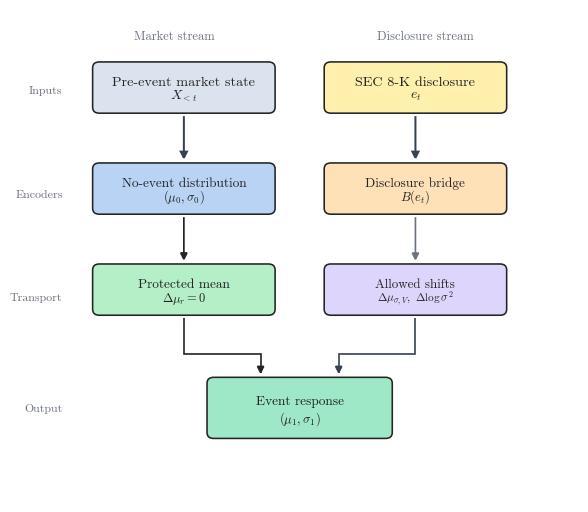

Generate this figure with matplotlib: (Note: this script raises an exception after producing the figure.)
"""Generate paper-ready RC-DJB figures from recorded experiment artifacts."""

from __future__ import annotations

import csv
import json
from datetime import date
from pathlib import Path

import matplotlib.pyplot as plt
import numpy as np
from matplotlib.colors import LinearSegmentedColormap
from matplotlib.lines import Line2D
from matplotlib.patches import FancyArrowPatch, FancyBboxPatch, Patch
from matplotlib.path import Path as MplPath
from matplotlib.ticker import FuncFormatter

METRICS_PATH = Path("paper/tables/table_eval_metrics.csv")
INTERVENTIONS_PATH = Path("paper/tables/table_rc_djb_interventions.csv")
INTERVENTION_PAIRED_PATH = Path("paper/tables/table_rc_djb_intervention_paired.csv")
FEATURE_METADATA_PATH = Path("data/processed/paper_v3_bge/features_metadata.jsonl")
RCDJB_FULL_PATH = Path("data/runs/paper_v3_bge_rc_djb_best/rc_djb_predictions.jsonl")
RCDJB_NO_JUMP_PATH = Path("data/runs/paper_v3_bge_rc_djb_best/rc_djb_no_jump_predictions.jsonl")
RCDJB_ZERO_TEXT_PATH = Path(
    "data/runs/paper_v3_bge_rc_djb_best/rc_djb_zero_event_predictions.jsonl"
)
RCDJB_SHUFFLED_TEXT_PATH = Path(
    "data/runs/paper_v3_bge_rc_djb_best/rc_djb_shuffle_event_predictions.jsonl"
)

MONTHLY_PREDICTION_SOURCES = {
    "Concat": Path("data/runs/paper_v3/concat_predictions.jsonl"),
    "CEBT": Path("data/runs/paper_v3/cebt_predictions.jsonl"),
    "EJSSM-BGE": Path("data/runs/paper_v3_bge_ejssm_balanced/ejssm_predictions.jsonl"),
    "DJB": Path("data/runs/paper_v3_bge_djb_best/djb_predictions.jsonl"),
    "RC-DJB": Path("data/runs/paper_v3_bge_rc_djb_best/rc_djb_predictions.jsonl"),
}

MODEL_ORDER = ["no_event", "concat", "cebt", "dot", "ejssm_bge", "djb", "rc_djb"]
DISPLAY_NAMES = {
    "no_event": "No-event",
    "concat": "Concat fusion",
    "cebt": "CEBT",
    "dot": "DOT",
    "ejssm_bge": "EJSSM-BGE",
    "djb": "DJB",
    "rc_djb": "RC-DJB",
}
COLOR_MODELS = {
    "no_event": "#a9b4c2",
    "concat": "#9fb3bc",
    "cebt": "#a978ed",
    "dot": "#58dced",
    "ejssm_bge": "#5891ed",
    "djb": "#edd258",
    "rc_djb": "#48c978",
}


def main() -> None:
    output_dir = Path("paper/figures")
    output_dir.mkdir(parents=True, exist_ok=True)
    _set_style()
    make_architecture_figure(output_dir / "rc_djb_architecture.png")
    make_pareto_frontier(output_dir / "rc_djb_pareto_frontier.png")
    make_data_temporal_audit(output_dir / "rc_djb_data_temporal_audit.png")
    make_bridge_vector_field(output_dir / "rc_djb_bridge_vector_field.png")
    make_rank_decile_ribbons(output_dir / "rc_djb_rank_decile_ribbons.png")
    make_bridge_delta_ridges(output_dir / "rc_djb_bridge_delta_ridges.png")
    make_firewall_audit(output_dir / "rc_djb_firewall_audit.png")
    make_intervention_story(output_dir / "rc_djb_intervention_story.png")
    make_event_calendar_atlas(output_dir / "rc_djb_event_calendar_atlas.png")
    make_monthly_rank_heatmap(output_dir / "rc_djb_monthly_rank_heatmap.png")


def _set_style() -> None:
    plt.rcParams.update(
        {
            "font.family": "serif",
            "font.serif": ["cmr10"],
            "mathtext.fontset": "cm",
            "axes.formatter.use_mathtext": True,
            "axes.linewidth": 0.8,
            "axes.edgecolor": "#334155",
            "axes.labelcolor": "#242424",
            "xtick.color": "#374151",
            "ytick.color": "#374151",
            "figure.facecolor": "white",
            "savefig.facecolor": "white",
            "pdf.fonttype": 42,
            "ps.fonttype": 42,
        }
    )


def _save(fig: plt.Figure, path: Path, *, dpi: int = 240) -> None:
    if path.suffix.lower() != ".pdf":
        fig.savefig(path.with_suffix(".pdf"), bbox_inches="tight", pad_inches=0.08)
    fig.savefig(path, dpi=dpi, bbox_inches="tight", pad_inches=0.08)
    plt.close(fig)


def make_architecture_figure(path: Path) -> None:
    fig, ax = plt.subplots(figsize=(7.2, 6.4))
    ax.set_axis_off()
    ax.set_xlim(0.0, 1.0)
    ax.set_ylim(0.0, 1.0)

    palette = {
        "ink": "#242424",
        "muted": "#6b7280",
        "input": "#dbe4ee",
        "state": "#b9d3f5",
        "bridge": "#ffe1b8",
        "constraint": "#b4efc8",
        "transport": "#ddd5fb",
        "output": "#9ee8c7",
        "line": "#374151",
        "protected": "#242424",
    }

    def box(
        xy: tuple[float, float],
        wh: tuple[float, float],
        title: str,
        subtitle: str,
        face: str,
        edge: str | None = None,
        title_size: float = 10.2,
        subtitle_size: float = 9.8,
    ) -> None:
        x, y = xy
        w, h = wh
        patch = FancyBboxPatch(
            (x, y),
            w,
            h,
            boxstyle="round,pad=0.006,rounding_size=0.012",
            facecolor=face,
            edgecolor=edge or palette["ink"],
            linewidth=1.15,
        )
        ax.add_patch(patch)
        ax.text(
            x + w / 2,
            y + h * 0.62,
            title,
            ha="center",
            va="center",
            fontsize=title_size,
            fontweight="semibold",
            color=palette["ink"],
        )
        ax.text(
            x + w / 2,
            y + h * 0.32,
            subtitle,
            ha="center",
            va="center",
            fontsize=subtitle_size,
            color=palette["ink"],
        )

    def arrow(
        start: tuple[float, float],
        end: tuple[float, float],
        *,
        color: str = palette["line"],
        lw: float = 1.45,
    ) -> None:
        patch = FancyArrowPatch(
            start,
            end,
            arrowstyle="-|>",
            mutation_scale=11,
            linewidth=lw,
            color=color,
            shrinkA=0,
            shrinkB=0,
            connectionstyle="arc3,rad=0",
            joinstyle="miter",
            capstyle="butt",
        )
        ax.add_patch(patch)

    def elbow_arrow(
        points: list[tuple[float, float]],
        *,
        color: str = palette["line"],
        lw: float = 1.35,
    ) -> None:
        path = MplPath(points, [MplPath.MOVETO] + [MplPath.LINETO] * (len(points) - 1))
        patch = FancyArrowPatch(
            path=path,
            arrowstyle="-|>",
            mutation_scale=11,
            linewidth=lw,
            color=color,
            shrinkA=0,
            shrinkB=0,
            joinstyle="miter",
            capstyle="butt",
        )
        ax.add_patch(patch)

    ax.text(0.275, 0.940, "Market stream", fontsize=9.0, color=palette["muted"], ha="center")
    ax.text(
        0.725,
        0.940,
        "Disclosure stream",
        fontsize=9.0,
        color=palette["muted"],
        ha="center",
    )
    stage_labels = [
        ("Inputs", 0.835),
        ("Encoders", 0.625),
        ("Transport", 0.415),
        ("Output", 0.190),
    ]
    for label, y in stage_labels:
        ax.text(
            0.075,
            y,
            label,
            fontsize=8.6,
            color=palette["muted"],
            ha="right",
            va="center",
        )

    left_x = 0.135
    right_x = 0.550
    box_w = 0.315
    box_h = 0.092
    y_input = 0.795
    y_encoder = 0.590
    y_transport = 0.385
    y_output = 0.135
    output_x = 0.340
    output_w = 0.320
    output_h = 0.112

    box(
        (left_x, y_input),
        (box_w, box_h),
        "Pre-event market state",
        r"$X_{<t}$",
        palette["input"],
    )
    box((right_x, y_input), (box_w, box_h), "SEC 8-K disclosure", r"$e_t$", "#fff0ad")
    box(
        (left_x, y_encoder),
        (box_w, box_h),
        "No-event distribution",
        r"$(\mu_0,\sigma_0)$",
        palette["state"],
        title_size=9.6,
        subtitle_size=9.2,
    )
    box(
        (right_x, y_encoder),
        (box_w, box_h),
        "Disclosure bridge",
        r"$B(e_t)$",
        palette["bridge"],
        title_size=9.6,
        subtitle_size=9.2,
    )

    box(
        (left_x, y_transport),
        (box_w, box_h),
        "Protected mean",
        r"$\Delta\mu_r=0$",
        palette["constraint"],
        title_size=9.6,
        subtitle_size=9.0,
    )
    box(
        (right_x, y_transport),
        (box_w, box_h),
        "Allowed shifts",
        r"$\Delta\mu_{\sigma,V},\ \Delta\log\sigma^2$",
        palette["transport"],
        title_size=9.4,
        subtitle_size=8.2,
    )
    box(
        (output_x, y_output),
        (output_w, output_h),
        "Event response",
        r"$(\mu_1,\sigma_1)$",
        palette["output"],
        title_size=9.6,
        subtitle_size=9.2,
    )

    edge_gap = 0.012
    left_center = left_x + box_w / 2
    right_center = right_x + box_w / 2
    output_top = y_output + output_h

    arrow((left_center, y_input - edge_gap), (left_center, y_encoder + box_h + edge_gap))
    arrow((right_center, y_input - edge_gap), (right_center, y_encoder + box_h + edge_gap))
    arrow(
        (left_center, y_encoder - edge_gap),
        (left_center, y_transport + box_h + edge_gap),
        color=palette["protected"],
        lw=1.25,
    )
    arrow(
        (right_center, y_encoder - edge_gap),
        (right_center, y_transport + box_h + edge_gap),
        color=palette["muted"],
        lw=1.20,
    )
    elbow_arrow(
        [
            (left_center, y_transport - edge_gap),
            (left_center, 0.300),
            (0.430, 0.300),
            (0.430, output_top + edge_gap),
        ],
        color=palette["protected"],
        lw=1.20,
    )
    elbow_arrow(
        [
            (right_center, y_transport - edge_gap),
            (right_center, 0.300),
            (0.570, 0.300),
            (0.570, output_top + edge_gap),
        ],
        color=palette["line"],
        lw=1.20,
    )

    _save(fig, path, dpi=240)


def make_pareto_frontier(path: Path) -> None:
    metrics = _read_metric_table(METRICS_PATH)
    models = [model for model in MODEL_ORDER if model in metrics]
    fig, ax = plt.subplots(figsize=(8.2, 4.55))
    ax.set_facecolor("#fbfdff")
    ax.grid(True, color="#e5edf4", linewidth=0.7)
    ax.axhline(0.0, color="#64748b", linewidth=0.9)

    xs, ys, xlos, xhis, ylos, yhis = [], [], [], [], [], []
    for model in models:
        row = metrics[model]
        mse = row["mse"]
        rank = row["abnormal_return_rank_ic"]
        mse_ci = row.get("mse_ci_ticker_cluster", {})
        rank_ci = row.get("rank_ic_ci_ticker_cluster", {})
        xs.append(mse)
        ys.append(rank)
        xlos.append(mse_ci.get("lo", mse))
        xhis.append(mse_ci.get("hi", mse))
        ylos.append(rank_ci.get("lo", rank))
        yhis.append(rank_ci.get("hi", rank))

    ax.axvspan(
        min(xlos),
        metrics["concat"]["mse"],
        ymin=0.50,
        ymax=1.00,
        facecolor="#caefe1",
        alpha=0.72,
        label="Lower error than concat, positive rank IC",
    )
    for model, x, y, lo_x, hi_x, lo_y, hi_y in zip(
        models, xs, ys, xlos, xhis, ylos, yhis, strict=True
    ):
        color = COLOR_MODELS[model]
        ax.errorbar(
            x,
            y,
            xerr=[[max(x - lo_x, 0.0)], [max(hi_x - x, 0.0)]],
            yerr=[[max(y - lo_y, 0.0)], [max(hi_y - y, 0.0)]],
            fmt="o",
            markersize=7,
            markeredgecolor="#242424",
            markeredgewidth=0.8,
            color=color,
            ecolor=color,
            elinewidth=1.5,
            capsize=3,
            zorder=3,
        )

    ax.set_xlabel("Held-out multi-target MSE (lower is better)")
    ax.set_ylabel("Abnormal-return rank IC (higher is better)")
    ax.set_title("Response error vs. return-ranking signal", pad=10, fontweight="semibold")
    x_margin = (max(xhis) - min(xlos)) * 0.08
    y_margin = (max(yhis) - min(ylos)) * 0.10
    ax.set_xlim(min(xlos) - x_margin, max(xhis) + x_margin)
    ax.set_ylim(min(ylos) - y_margin, max(yhis) + y_margin)

    handles = [
        Line2D(
            [0],
            [0],
            marker="o",
            color="none",
            markerfacecolor=COLOR_MODELS[model],
            markeredgecolor="#242424",
            markersize=7,
            label=DISPLAY_NAMES[model],
        )
        for model in models
    ]
    handles.append(
        Line2D([0], [0], color="#5891ed", linewidth=1.6, label="95% ticker-clustered CI")
    )
    ax.legend(
        handles=handles,
        loc="upper center",
        bbox_to_anchor=(0.5, -0.20),
        ncol=4,
        frameon=False,
        fontsize=8,
    )
    fig.subplots_adjust(bottom=0.28, top=0.88, left=0.12, right=0.98)
    _save(fig, path, dpi=260)


def make_data_temporal_audit(path: Path) -> None:
    rows = _read_prediction_rows(FEATURE_METADATA_PATH)
    label_dates = [_parse_date(row["label_start_date"]) for row in rows]
    months = _month_range(min(label_dates), max(label_dates))
    month_to_x = {month: idx for idx, month in enumerate(months)}
    controls = np.zeros(len(months), dtype=int)
    events = np.zeros(len(months), dtype=int)
    gap_counts: dict[str, dict[int, int]] = {
        "real_event": {},
        "same_ticker_no_event": {},
    }
    for row in rows:
        month = str(row["label_start_date"])[:7]
        if row["control_type"] == "real_event":
            events[month_to_x[month]] += 1
        else:
            controls[month_to_x[month]] += 1
        gap = (
            _parse_date(row["label_start_date"])
            - _parse_date(row["feature_max_date"])
        ).days
        bucket = gap_counts.setdefault(row["control_type"], {})
        bucket[gap] = bucket.get(gap, 0) + 1

    fig, axes = plt.subplots(
        2,
        1,
        figsize=(8.8, 6.2),
        gridspec_kw={"height_ratios": [1.25, 1.0], "hspace": 0.72},
    )

    ax = axes[0]
    x = np.arange(len(months))
    ax.set_facecolor("#fbfdff")
    ax.grid(True, axis="y", color="#e5edf4", linewidth=0.7)
    ax.stackplot(
        x,
        events,
        controls,
        colors=["#48c978", "#5891ed"],
        alpha=0.92,
        labels=["Real 8-K rows", "Matched controls"],
    )
    for boundary, label in [("2023-12", "Train cutoff"), ("2024-12", "Validation cutoff")]:
        if boundary in month_to_x:
            bx = month_to_x[boundary] + 0.5
            ax.axvline(bx, color="#64748b", linewidth=0.9, linestyle="--")
            ax.text(
                bx + 0.25,
                ax.get_ylim()[1] * 0.92,
                label,
                fontsize=8,
                color="#334155",
                ha="left",
                va="top",
            )
    tick_idx = list(range(0, len(months), 6))
    if len(months) - 1 - tick_idx[-1] >= 3:
        tick_idx.append(len(months) - 1)
    ax.set_xticks(
        tick_idx,
        [months[idx] for idx in tick_idx],
        rotation=35,
        ha="right",
        fontsize=8,
    )
    ax.set_ylabel("Rows per month")
    ax.set_title("Chronological sample and leakage gate audit", pad=10, fontweight="semibold")
    ax.legend(
        loc="upper center",
        bbox_to_anchor=(0.5, -0.23),
        ncol=2,
        frameon=False,
        fontsize=8,
    )

    ax = axes[1]
    ax.set_facecolor("#fbfdff")
    ax.grid(True, axis="x", color="#e5edf4", linewidth=0.7, zorder=1)
    gap_palette = {
        1: "#48c978",
        2: "#a978ed",
        3: "#5891ed",
        4: "#edd258",
    }
    y_lookup = {"Real 8-K rows": "real_event", "Matched controls": "same_ticker_no_event"}
    gap_values = sorted({gap for bucket in gap_counts.values() for gap in bucket})
    for y, (_label, control_type) in enumerate(y_lookup.items()):
        total = sum(gap_counts[control_type].values())
        left = 0.0
        for gap in gap_values:
            count = gap_counts[control_type].get(gap, 0)
            percent = 100.0 * count / total if total else 0.0
            if percent == 0.0:
                continue
            ax.barh(
                y,
                percent,
                left=left,
                height=0.42,
                color=gap_palette.get(gap, "#e5e7eb"),
                edgecolor="#334155",
                linewidth=0.55,
                zorder=3,
            )
            if percent >= 4.0:
                ax.text(
                    left + percent / 2,
                    y,
                    f"{gap}d\n{percent:.0f}%",
                    ha="center",
                    va="center",
                    fontsize=7.2,
                    color="#242424",
                    linespacing=0.95,
                )
            left += percent
        ax.text(
            101.0,
            y,
            f"n={total:,}",
            ha="left",
            va="center",
            fontsize=8,
            color="#334155",
        )
    ax.set_yticks([0, 1], list(y_lookup))
    ax.set_xlim(0.0, 109.0)
    ax.set_ylim(-0.55, 1.45)
    ax.set_xlabel("Share of rows by guard margin")
    ax.xaxis.set_major_formatter(FuncFormatter(lambda value, _: f"{value:.0f}%"))
    ax.set_title(
        "Feature-label guard margin distribution",
        loc="left",
        fontsize=10,
        fontweight="semibold",
    )
    ax.legend(
        handles=[
            Patch(
                facecolor=gap_palette.get(gap, "#e5e7eb"),
                edgecolor="#334155",
                linewidth=0.55,
                label=f"{gap} calendar day{'s' if gap != 1 else ''}",
            )
            for gap in gap_values
        ],
        loc="upper center",
        bbox_to_anchor=(0.5, -0.28),
        ncol=len(gap_values),
        frameon=False,
        fontsize=8,
    )
    fig.subplots_adjust(bottom=0.18, top=0.92, left=0.16, right=0.95)
    _save(fig, path, dpi=260)


def make_bridge_vector_field(path: Path) -> None:
    full = _read_prediction_rows(RCDJB_FULL_PATH)
    base_by_id = {row["sample_id"]: row for row in _read_prediction_rows(RCDJB_NO_JUMP_PATH)}
    joined = [(row, base_by_id[row["sample_id"]]) for row in full if row["sample_id"] in base_by_id]
    real = [(row, base) for row, base in joined if row["control_type"] == "real_event"]
    controls = [(row, base) for row, base in joined if row["control_type"] != "real_event"]

    x_real = np.asarray([base["prediction_volatility_jump"] for _, base in real], dtype=float)
    y_real = np.asarray([base["prediction_volume_jump"] for _, base in real], dtype=float)
    dx_real = np.asarray(
        [
            row["prediction_volatility_jump"] - base["prediction_volatility_jump"]
            for row, base in real
        ],
        dtype=float,
    )
    dy_real = np.asarray(
        [row["prediction_volume_jump"] - base["prediction_volume_jump"] for row, base in real],
        dtype=float,
    )
    x_ctl = np.asarray([base["prediction_volatility_jump"] for _, base in controls], dtype=float)
    y_ctl = np.asarray([base["prediction_volume_jump"] for _, base in controls], dtype=float)

    xlim = _robust_limits(np.concatenate([x_real, x_ctl]), padding=0.08)
    ylim = _robust_limits(np.concatenate([y_real, y_ctl]), padding=0.08)

    fig, ax = plt.subplots(figsize=(8.8, 5.6))
    ax.set_facecolor("#fbfdff")
    hist, x_edges, y_edges = np.histogram2d(x_real, y_real, bins=42, range=[xlim, ylim])
    cmap = LinearSegmentedColormap.from_list(
        "transport_density",
        ["#fbfdff", "#d5f0e7", "#48c978", "#48c978"],
    )
    ax.imshow(
        hist.T,
        origin="lower",
        extent=[x_edges[0], x_edges[-1], y_edges[0], y_edges[-1]],
        cmap=cmap,
        aspect="auto",
        alpha=0.90,
        zorder=0,
    )
    ax.scatter(
        x_ctl,
        y_ctl,
        s=8,
        color="#5891ed",
        alpha=0.42,
        linewidths=0,
        label="Matched controls",
        zorder=1,
    )

    bins = 7
    qx, qy, qu, qv = _binned_vector_field(
        x_real,
        y_real,
        dx_real,
        dy_real,
        xlim,
        ylim,
        bins=bins,
        min_count=18,
    )
    x_span = xlim[1] - xlim[0]
    y_span = ylim[1] - ylim[0]
    cell_w = x_span / bins
    cell_h = y_span / bins
    normalized_u = qu / x_span
    normalized_v = qv / y_span
    norms = np.sqrt(normalized_u**2 + normalized_v**2)
    max_norm = float(np.max(norms)) if norms.size else 1.0
    for x0, y0, ux, vy, norm in zip(qx, qy, normalized_u, normalized_v, norms, strict=True):
        if norm <= 0.0:
            continue
        strength = 0.45 + 0.55 * min(norm / max_norm, 1.0)
        x1 = x0 + (ux / norm) * cell_w * 0.34 * strength
        y1 = y0 + (vy / norm) * cell_h * 0.34 * strength
        ax.annotate(
            "",
            xy=(x1, y1),
            xytext=(x0, y0),
            arrowprops={
                "arrowstyle": "-|>",
                "mutation_scale": 12,
                "linewidth": 1.55,
                "color": "#242424",
                "alpha": 0.92,
                "shrinkA": 0,
                "shrinkB": 0,
            },
            zorder=4,
        )
        ax.scatter(
            [x0],
            [y0],
            s=12,
            color="#242424",
            edgecolor="white",
            linewidth=0.35,
            zorder=5,
        )

    ax.axhline(0.0, color="#94a3b8", linewidth=0.8)
    ax.axvline(0.0, color="#94a3b8", linewidth=0.8)
    ax.grid(True, color="#e5edf4", linewidth=0.65)
    ax.set_xlim(xlim)
    ax.set_ylim(ylim)
    ax.set_xlabel("No-bridge volatility-jump prediction")
    ax.set_ylabel("No-bridge volume-jump prediction")
    ax.set_title("Disclosure bridge transport field", pad=12, fontweight="semibold")
    ax.legend(
        handles=[
            Patch(facecolor="#48c978", edgecolor="none", label="Real 8-K density"),
            Line2D(
                [0],
                [0],
                marker="o",
                color="none",
                markerfacecolor="#5891ed",
                markersize=6,
                label="Matched controls",
            ),
            Line2D([0], [0], color="#242424", linewidth=2.0, label="Mean bridge vector"),
        ],
        loc="upper center",
        bbox_to_anchor=(0.5, -0.15),
        ncol=3,
        frameon=False,
        fontsize=8,
    )
    fig.subplots_adjust(bottom=0.21, top=0.88, left=0.12, right=0.98)
    _save(fig, path, dpi=260)


def make_rank_decile_ribbons(path: Path) -> None:
    sources = {
        "Concat": MONTHLY_PREDICTION_SOURCES["Concat"],
        "CEBT": MONTHLY_PREDICTION_SOURCES["CEBT"],
        "EJSSM-BGE": MONTHLY_PREDICTION_SOURCES["EJSSM-BGE"],
        "DJB": MONTHLY_PREDICTION_SOURCES["DJB"],
        "RC-DJB": MONTHLY_PREDICTION_SOURCES["RC-DJB"],
    }
    colors = {
        "Concat": "#9fb3bc",
        "CEBT": "#a978ed",
        "EJSSM-BGE": "#5891ed",
        "DJB": "#edd258",
        "RC-DJB": "#48c978",
    }
    fig, ax = plt.subplots(figsize=(8.8, 5.0))
    ax.set_facecolor("#fbfdff")
    ax.grid(True, color="#e5edf4", linewidth=0.7)
    x = np.arange(1, 11)
    for name, source in sources.items():
        rows = [
            row
            for row in _read_prediction_rows(source)
            if row.get("control_type") == "real_event"
        ]
        scores = np.asarray([row["prediction_abnormal_return"] for row in rows], dtype=float)
        targets = np.asarray([row["target_abnormal_return"] for row in rows], dtype=float)
        means, lows, highs = _decile_bootstrap_profile(scores, targets)
        is_main = name == "DJB"
        ax.plot(
            x,
            means,
            color=colors[name],
            linewidth=2.6 if is_main else 1.4,
            marker="o" if is_main else None,
            markersize=4.5,
            alpha=1.0 if is_main else 0.84,
            label=name,
            zorder=4 if is_main else 3,
        )
        ax.fill_between(
            x,
            lows,
            highs,
            color=colors[name],
            alpha=0.24 if is_main else 0.12,
            linewidth=0,
            zorder=2 if is_main else 1,
        )
    ax.axhline(0.0, color="#64748b", linewidth=0.9)
    ax.set_xlim(0.6, 10.4)
    ax.set_xticks(x)
    ax.set_xlabel("Predicted abnormal-return decile")
    ax.set_ylabel("Realized five-day abnormal return")
    ax.yaxis.set_major_formatter(FuncFormatter(lambda value, _: f"{100 * value:.1f}%"))
    ax.set_title("Rank profiles reveal where signal concentrates", pad=10, fontweight="semibold")
    ax.text(
        0.015,
        0.955,
        "Lines are held-out real 8-K decile means; ribbons are 95% row-bootstrap intervals.",
        transform=ax.transAxes,
        ha="left",
        va="top",
        fontsize=8,
        color="#334155",
        bbox={"boxstyle": "round,pad=0.35", "facecolor": "white", "edgecolor": "#d8e2ea"},
    )
    ax.legend(loc="upper center", bbox_to_anchor=(0.5, -0.16), ncol=5, frameon=False, fontsize=8)
    fig.subplots_adjust(bottom=0.23, top=0.88, left=0.12, right=0.98)
    _save(fig, path, dpi=260)


def make_bridge_delta_ridges(path: Path) -> None:
    sources = {
        "Full": RCDJB_FULL_PATH,
        "No bridge": RCDJB_NO_JUMP_PATH,
        "Zero text": RCDJB_ZERO_TEXT_PATH,
        "Shuffled text": RCDJB_SHUFFLED_TEXT_PATH,
    }
    values_by_variant: dict[str, tuple[np.ndarray, np.ndarray]] = {}
    all_values: list[float] = []
    for label, source in sources.items():
        rows = _read_prediction_rows(source)
        real = np.asarray(
            [
                row["event_delta_abs_mean"]
                for row in rows
                if row.get("control_type") == "real_event"
            ],
            dtype=float,
        )
        controls = np.asarray(
            [
                row["event_delta_abs_mean"]
                for row in rows
                if row.get("control_type") != "real_event"
            ],
            dtype=float,
        )
        values_by_variant[label] = (real, controls)
        all_values.extend(real.tolist())
        all_values.extend(controls.tolist())

    max_x = float(np.percentile(np.asarray(all_values), 99.3))
    max_x = max(max_x, 0.01)
    bins = np.linspace(0.0, max_x, 75)
    centers = 0.5 * (bins[:-1] + bins[1:])

    fig, ax = plt.subplots(figsize=(8.8, 5.0))
    ax.set_facecolor("#fbfdff")
    ax.grid(True, axis="x", color="#e5edf4", linewidth=0.7)
    labels = list(sources)
    offsets = np.arange(len(labels))[::-1].astype(float)
    for offset, label in zip(offsets, labels, strict=True):
        real, controls = values_by_variant[label]
        for values, color, alpha, line_color in [
            (controls, "#5891ed", 0.66, "#4b7bbb"),
            (real, "#48c978", 0.72, "#242424"),
        ]:
            hist, _ = np.histogram(values, bins=bins)
            if hist.max() > 0:
                density = hist / hist.max() * 0.42
            else:
                density = hist.astype(float)
            ax.fill_between(
                centers,
                offset,
                offset + density,
                color=color,
                alpha=alpha,
                linewidth=0,
                zorder=2,
            )
            ax.plot(centers, offset + density, color=line_color, linewidth=0.9, zorder=3)
        median_real = float(np.median(real)) if real.size else 0.0
        median_ctl = float(np.median(controls)) if controls.size else 0.0
        ax.plot(
            [median_real, median_real],
            [offset, offset + 0.44],
            color="#242424",
            linewidth=1.05,
        )
        ax.plot([median_ctl, median_ctl], [offset, offset + 0.36], color="#3f80b5", linewidth=1.05)
    ax.set_yticks(offsets + 0.20, labels)
    ax.set_xlabel(r"Mean absolute bridge transport $|\Delta\mu|$")
    ax.set_ylabel("Intervention")
    ax.set_xlim(0.0, max_x)
    ax.set_ylim(-0.18, offsets[0] + 0.72)
    ax.set_title(
        "Response-transport fingerprints under interventions",
        pad=10,
        fontweight="semibold",
    )
    ax.legend(
        handles=[
            Patch(facecolor="#48c978", edgecolor="none", alpha=0.78, label="Real 8-K rows"),
            Patch(facecolor="#5891ed", edgecolor="none", alpha=0.78, label="Matched controls"),
            Line2D([0], [0], color="#334155", linewidth=1.0, label="Within-row median"),
        ],
        loc="upper center",
        bbox_to_anchor=(0.5, -0.16),
        ncol=3,
        frameon=False,
        fontsize=8,
    )
    fig.subplots_adjust(bottom=0.23, top=0.88, left=0.14, right=0.98)
    _save(fig, path, dpi=260)


def make_firewall_audit(path: Path) -> None:
    full_by_id = {row["sample_id"]: row for row in _read_prediction_rows(RCDJB_FULL_PATH)}
    variants = {
        "No bridge": RCDJB_NO_JUMP_PATH,
        "Zero text": RCDJB_ZERO_TEXT_PATH,
        "Shuffled text": RCDJB_SHUFFLED_TEXT_PATH,
    }
    targets = [
        ("prediction_abnormal_return", "Abnormal return"),
        ("prediction_volatility_jump", "Volatility jump"),
        ("prediction_volume_jump", "Volume jump"),
    ]
    colors = {
        "No bridge": "#9fb3bc",
        "Zero text": "#ed5871",
        "Shuffled text": "#a978ed",
    }
    offsets = {"No bridge": -0.18, "Zero text": 0.0, "Shuffled text": 0.18}

    stats: list[tuple[str, str, float, float, float]] = []
    for variant, source in variants.items():
        rows = {row["sample_id"]: row for row in _read_prediction_rows(source)}
        for target, label in targets:
            diffs = np.asarray(
                [
                    abs(full_by_id[sample_id][target] - rows[sample_id][target])
                    for sample_id in full_by_id
                    if sample_id in rows
                ],
                dtype=float,
            )
            mean, lo, hi = _bootstrap_mean_ci(diffs)
            stats.append((variant, label, mean, lo, hi))

    fig, ax = plt.subplots(figsize=(8.8, 4.6))
    ax.set_facecolor("#fbfdff")
    ax.grid(True, axis="x", color="#e5edf4", linewidth=0.7)
    ax.axvline(0.0, color="#64748b", linewidth=0.9)
    y_base = {label: idx for idx, (_, label) in enumerate(targets)}
    for variant, label, mean, lo, hi in stats:
        y = y_base[label] + offsets[variant]
        ax.errorbar(
            mean,
            y,
            xerr=[[max(mean - lo, 0.0)], [max(hi - mean, 0.0)]],
            fmt="o",
            markersize=7,
            color=colors[variant],
            ecolor=colors[variant],
            markeredgecolor="#242424",
            markeredgewidth=0.8,
            elinewidth=2.0,
            capsize=3,
            zorder=3,
        )
    ax.set_yticks(np.arange(len(targets)), [label for _, label in targets])
    ax.invert_yaxis()
    ax.set_xlabel("Mean absolute prediction change from full RC-DJB")
    ax.set_title("Return-mean firewall audit across interventions", pad=10, fontweight="semibold")
    ax.set_xlim(-0.001, max(stat[4] for stat in stats) * 1.18)
    ax.legend(
        handles=[
            Line2D(
                [0],
                [0],
                marker="o",
                color="none",
                markerfacecolor=colors[variant],
                markeredgecolor="#242424",
                markersize=7,
                label=variant,
            )
            for variant in variants
        ]
        + [Line2D([0], [0], color="#94a3b8", linewidth=2.0, label="95% row-bootstrap CI")],
        loc="upper center",
        bbox_to_anchor=(0.5, -0.22),
        ncol=4,
        frameon=False,
        fontsize=8,
    )
    fig.subplots_adjust(bottom=0.24, top=0.88, left=0.17, right=0.98)
    _save(fig, path, dpi=260)


def make_intervention_story(path: Path) -> None:
    interventions = _read_rows(INTERVENTIONS_PATH)
    paired = _read_rows(INTERVENTION_PAIRED_PATH)
    intervention_names = {
        "no_bridge": "No bridge",
        "zero_text": "Zero text",
        "shuffled_text": "Shuffled text",
    }
    pastel = {
        "full": "#48c978",
        "no_bridge": "#9fb3bc",
        "zero_text": "#ed5871",
        "shuffled_text": "#a978ed",
    }
    fig, axes = plt.subplots(
        2,
        1,
        figsize=(8.2, 6.2),
        gridspec_kw={"height_ratios": [1.0, 1.25], "hspace": 0.62},
    )

    ax = axes[0]
    ax.set_facecolor("#fbfdff")
    ax.grid(True, axis="x", color="#e5edf4", linewidth=0.7)
    y_positions = np.arange(len(paired))
    values = np.asarray([float(row["intervention_minus_full_mse"]) for row in paired])
    lows = np.asarray([float(row["ci_lo"]) for row in paired])
    highs = np.asarray([float(row["ci_hi"]) for row in paired])
    labels = [intervention_names[row["intervention"]] for row in paired]
    colors = [pastel[row["intervention"]] for row in paired]
    ax.axvline(0.0, color="#64748b", linewidth=0.9)
    for y, value, lo, hi, color in zip(y_positions, values, lows, highs, colors, strict=True):
        ax.errorbar(
            value,
            y,
            xerr=[[max(value - lo, 0.0)], [max(hi - value, 0.0)]],
            fmt="o",
            markersize=7,
            markeredgecolor="#242424",
            markeredgewidth=0.8,
            color=color,
            ecolor=color,
            elinewidth=2.0,
            capsize=4,
            zorder=3,
        )
    ax.set_yticks(y_positions, labels)
    ax.invert_yaxis()
    ax.set_xlabel("Event-row MSE increase relative to full RC-DJB")
    ax.set_title(
        "A. Text bridge interventions raise event error",
        loc="left",
        fontweight="semibold",
    )
    ax.set_xlim(0.0, max(highs) * 1.18)
    ax.legend(
        handles=[Line2D([0], [0], color="#94a3b8", linewidth=2.0, label="95% paired bootstrap CI")],
        loc="upper center",
        bbox_to_anchor=(0.5, -0.30),
        frameon=False,
        fontsize=8,
    )

    ax = axes[1]
    ax.set_facecolor("#fbfdff")
    ax.grid(True, axis="y", color="#e5edf4", linewidth=0.7)
    order = ["full", "no_bridge", "zero_text", "shuffled_text"]
    rows_by_name = {row["intervention"]: row for row in interventions}
    x = np.arange(len(order))
    width = 0.34
    real = [float(rows_by_name[name]["mean_abs_event_delta_true_events"]) for name in order]
    controls = [float(rows_by_name[name]["mean_abs_event_delta_controls"]) for name in order]
    ax.bar(
        x - width / 2,
        real,
        width,
        color="#48c978",
        edgecolor="#242424",
        linewidth=0.6,
        label="Real 8-K rows",
    )
    ax.bar(
        x + width / 2,
        controls,
        width,
        color="#5891ed",
        edgecolor="#242424",
        linewidth=0.6,
        label="Matched controls",
    )
    ax.set_ylabel("Mean absolute response transport")
    ax.set_title(
        "B. Bridge transport remains larger on disclosures",
        loc="left",
        fontweight="semibold",
    )
    ax.set_xticks(x, ["Full", "No bridge", "Zero text", "Shuffled text"])
    ax.set_ylim(0.0, max(real + controls) * 1.20 if real or controls else 1.0)
    ax.legend(
        loc="upper center",
        bbox_to_anchor=(0.5, -0.22),
        ncol=2,
        frameon=False,
        fontsize=8,
    )
    fig.subplots_adjust(bottom=0.18, top=0.94, left=0.18, right=0.98)
    _save(fig, path, dpi=260)


def make_event_calendar_atlas(path: Path) -> None:
    rows = [
        row
        for row in _read_prediction_rows(RCDJB_FULL_PATH)
        if row.get("control_type") == "real_event"
    ]
    ticker_counts: dict[str, int] = {}
    for row in rows:
        ticker_counts[row["ticker"]] = ticker_counts.get(row["ticker"], 0) + 1
    top_tickers = [
        ticker
        for ticker, _ in sorted(
            ticker_counts.items(),
            key=lambda item: (-item[1], item[0]),
        )[:28]
    ]
    months = sorted(
        {
            str(row["label_start_date"])[:7]
            for row in rows
            if row["ticker"] in top_tickers
        }
    )
    month_to_x = {month: idx for idx, month in enumerate(months)}
    ticker_to_y = {ticker: idx for idx, ticker in enumerate(reversed(top_tickers))}

    grouped: dict[tuple[str, str], list[dict]] = {}
    for row in rows:
        ticker = row["ticker"]
        if ticker not in ticker_to_y:
            continue
        month = str(row["label_start_date"])[:7]
        grouped.setdefault((ticker, month), []).append(row)

    xs, ys, sizes, colors = [], [], [], []
    for (ticker, month), bucket in grouped.items():
        xs.append(month_to_x[month])
        ys.append(ticker_to_y[ticker])
        count = len(bucket)
        sizes.append(18 + 34 * count)
        colors.append(float(np.mean([row["event_delta_abs_mean"] for row in bucket])))

    fig, ax = plt.subplots(figsize=(9.2, 7.0))
    ax.set_facecolor("#fbfdff")
    for col in range(len(months)):
        if col % 2:
            ax.axvspan(col - 0.5, col + 0.5, color="#f8fafc", zorder=0)
    cmap = LinearSegmentedColormap.from_list(
        "calendar_transport",
        ["#d5dde8", "#bfe3ee", "#48c978", "#48c978", "#242424"],
    )
    scatter = ax.scatter(
        xs,
        ys,
        s=sizes,
        c=colors,
        cmap=cmap,
        edgecolors="#334155",
        linewidths=0.45,
        alpha=0.90,
        zorder=3,
    )
    ax.set_xticks(np.arange(len(months)), months, rotation=35, ha="right", fontsize=7)
    ax.set_yticks(np.arange(len(top_tickers)), list(reversed(top_tickers)), fontsize=7)
    ax.set_xlim(-0.65, len(months) - 0.35)
    ax.set_ylim(-0.7, len(top_tickers) - 0.25)
    ax.grid(True, color="#e5edf4", linewidth=0.55, zorder=1)
    ax.set_xlabel("Held-out label-start month")
    ax.set_ylabel("Ticker")
    ax.set_title("Held-out disclosure-response atlas", pad=10, fontweight="semibold")
    colorbar = fig.colorbar(scatter, ax=ax, orientation="vertical", pad=0.015, fraction=0.026)
    colorbar.set_label(r"Mean bridge transport $|\Delta\mu|$", fontsize=8)
    colorbar.ax.tick_params(labelsize=7)
    size_handles = [
        ax.scatter([], [], s=18 + 34 * count, facecolor="white", edgecolor="#334155", linewidth=0.6)
        for count in [1, 2, 4]
    ]
    ax.legend(
        size_handles,
        ["1 filing", "2 filings", "4 filings"],
        loc="upper center",
        bbox_to_anchor=(0.5, -0.16),
        ncol=3,
        frameon=False,
        fontsize=8,
        title="Cell count",
        title_fontsize=8,
    )
    fig.subplots_adjust(bottom=0.23, top=0.92, left=0.10, right=0.90)
    _save(fig, path, dpi=260)


def make_monthly_rank_heatmap(path: Path) -> None:
    series = {
        model: _read_prediction_rows(source)
        for model, source in MONTHLY_PREDICTION_SOURCES.items()
        if source.exists()
    }
    months = sorted(
        {
            str(row.get("label_start_date", ""))[:7]
            for rows in series.values()
            for row in rows
            if row.get("control_type") == "real_event"
        }
    )
    months = [month for month in months if len(month) == 7]
    models = list(series)
    matrix = np.full((len(models), len(months)), np.nan, dtype=float)
    counts = np.zeros((len(models), len(months)), dtype=int)
    for row_idx, model in enumerate(models):
        rows = [row for row in series[model] if row.get("control_type") == "real_event"]
        for col_idx, month in enumerate(months):
            bucket = [
                row
                for row in rows
                if str(row.get("label_start_date", "")).startswith(month)
            ]
            counts[row_idx, col_idx] = len(bucket)
            if len(bucket) >= 8:
                matrix[row_idx, col_idx] = _rank_ic(
                    np.asarray([row["prediction_abnormal_return"] for row in bucket], dtype=float),
                    np.asarray([row["target_abnormal_return"] for row in bucket], dtype=float),
                )

    cmap = LinearSegmentedColormap.from_list(
        "pastel_rank_ic",
        ["#ed5871", "#ffe1e7", "#f8fafc", "#d9fbe3", "#48c978"],
    )
    fig, ax = plt.subplots(figsize=(8.8, 3.8))
    masked = np.ma.masked_invalid(matrix)
    im = ax.imshow(masked, aspect="auto", cmap=cmap, vmin=-0.35, vmax=0.35)
    ax.set_facecolor("#f8fafc")
    ax.set_title("Monthly event-rank IC pattern", pad=10, fontweight="semibold")
    ax.set_yticks(np.arange(len(models)), models)
    ax.set_xticks(np.arange(len(months)), months, rotation=35, ha="right", fontsize=7)
    ax.tick_params(axis="y", labelsize=8)
    for spine in ax.spines.values():
        spine.set_color("#64748b")
        spine.set_linewidth(0.8)

    for row_idx in range(counts.shape[0]):
        for col_idx in range(counts.shape[1]):
            if counts[row_idx, col_idx] and counts[row_idx, col_idx] < 8:
                ax.text(
                    col_idx,
                    row_idx,
                    ".",
                    ha="center",
                    va="center",
                    color="#64748b",
                    fontsize=8,
                )

    colorbar = fig.colorbar(im, ax=ax, orientation="horizontal", pad=0.28, fraction=0.08)
    colorbar.set_label("Monthly rank IC; blank cells have fewer than 8 real 8-K rows", fontsize=8)
    colorbar.ax.tick_params(labelsize=7)
    fig.subplots_adjust(bottom=0.34, top=0.82, left=0.12, right=0.99)
    _save(fig, path, dpi=260)


def _read_metric_table(path: Path) -> dict[str, dict]:
    metrics: dict[str, dict] = {}
    for row in _read_rows(path):
        model = row["model"]
        metric = row["metric"]
        metrics.setdefault(model, {})
        if row.get("value"):
            try:
                metrics[model][metric] = float(row["value"])
            except ValueError:
                metrics[model][metric] = row["value"]
        elif row.get("mean"):
            metrics[model][metric] = {
                "mean": float(row["mean"]),
                "lo": float(row["lo"]),
                "hi": float(row["hi"]),
            }
    return metrics


def _read_rows(path: Path) -> list[dict[str, str]]:
    with path.open("r", encoding="utf-8", newline="") as handle:
        return list(csv.DictReader(handle))


def _read_prediction_rows(path: Path) -> list[dict]:
    with path.open("r", encoding="utf-8") as handle:
        return [json.loads(line) for line in handle if line.strip()]


def _parse_date(value: str) -> date:
    return date.fromisoformat(str(value)[:10])


def _month_range(start: date, end: date) -> list[str]:
    months: list[str] = []
    year = start.year
    month = start.month
    while (year, month) <= (end.year, end.month):
        months.append(f"{year:04d}-{month:02d}")
        month += 1
        if month == 13:
            year += 1
            month = 1
    return months


def _rank_ic(scores: np.ndarray, targets: np.ndarray) -> float:
    if scores.size < 2:
        return float("nan")
    score_ranks = _ranks(scores)
    target_ranks = _ranks(targets)
    score_ranks = score_ranks - np.mean(score_ranks)
    target_ranks = target_ranks - np.mean(target_ranks)
    denom = np.sqrt(float(np.sum(score_ranks**2) * np.sum(target_ranks**2)))
    if denom == 0.0:
        return float("nan")
    return float(np.sum(score_ranks * target_ranks) / denom)


def _ranks(values: np.ndarray) -> np.ndarray:
    order = np.argsort(values)
    ranks = np.empty_like(order, dtype=float)
    ranks[order] = np.arange(1, len(values) + 1, dtype=float)
    return ranks


def _robust_limits(values: np.ndarray, *, padding: float) -> tuple[float, float]:
    finite = values[np.isfinite(values)]
    if finite.size == 0:
        return (-1.0, 1.0)
    lo, hi = np.percentile(finite, [1.0, 99.0])
    if np.isclose(lo, hi):
        lo, hi = float(lo) - 0.5, float(hi) + 0.5
    span = float(hi - lo)
    return float(lo - padding * span), float(hi + padding * span)


def _binned_vector_field(
    x: np.ndarray,
    y: np.ndarray,
    dx: np.ndarray,
    dy: np.ndarray,
    xlim: tuple[float, float],
    ylim: tuple[float, float],
    *,
    bins: int = 9,
    min_count: int = 8,
) -> tuple[np.ndarray, np.ndarray, np.ndarray, np.ndarray]:
    x_edges = np.linspace(xlim[0], xlim[1], bins + 1)
    y_edges = np.linspace(ylim[0], ylim[1], bins + 1)
    qx: list[float] = []
    qy: list[float] = []
    qu: list[float] = []
    qv: list[float] = []
    for x_idx in range(bins):
        for y_idx in range(bins):
            mask = (
                (x >= x_edges[x_idx])
                & (x < x_edges[x_idx + 1])
                & (y >= y_edges[y_idx])
                & (y < y_edges[y_idx + 1])
            )
            if int(mask.sum()) < min_count:
                continue
            qx.append(float(np.mean(x[mask])))
            qy.append(float(np.mean(y[mask])))
            qu.append(float(np.mean(dx[mask])))
            qv.append(float(np.mean(dy[mask])))
    return np.asarray(qx), np.asarray(qy), np.asarray(qu), np.asarray(qv)


def _decile_bootstrap_profile(
    scores: np.ndarray,
    targets: np.ndarray,
    *,
    num_bootstrap: int = 700,
) -> tuple[np.ndarray, np.ndarray, np.ndarray]:
    order = np.argsort(scores)
    deciles = np.empty_like(order)
    deciles[order] = np.minimum((np.arange(scores.size) * 10) // max(scores.size, 1), 9)
    rng = np.random.default_rng(19)
    means: list[float] = []
    lows: list[float] = []
    highs: list[float] = []
    for decile in range(10):
        bucket = targets[deciles == decile]
        if bucket.size == 0:
            means.append(float("nan"))
            lows.append(float("nan"))
            highs.append(float("nan"))
            continue
        means.append(float(np.mean(bucket)))
        if bucket.size == 1:
            lows.append(float(bucket[0]))
            highs.append(float(bucket[0]))
            continue
        draws = rng.choice(bucket, size=(num_bootstrap, bucket.size), replace=True)
        boot_means = np.mean(draws, axis=1)
        lo, hi = np.percentile(boot_means, [2.5, 97.5])
        lows.append(float(lo))
        highs.append(float(hi))
    return np.asarray(means), np.asarray(lows), np.asarray(highs)


def _bootstrap_mean_ci(
    values: np.ndarray,
    *,
    num_bootstrap: int = 700,
) -> tuple[float, float, float]:
    if values.size == 0:
        return float("nan"), float("nan"), float("nan")
    mean = float(np.mean(values))
    if values.size == 1:
        return mean, mean, mean
    rng = np.random.default_rng(23)
    draws = rng.choice(values, size=(num_bootstrap, values.size), replace=True)
    boot_means = np.mean(draws, axis=1)
    lo, hi = np.percentile(boot_means, [2.5, 97.5])
    return mean, float(lo), float(hi)


if __name__ == "__main__":
    main()
